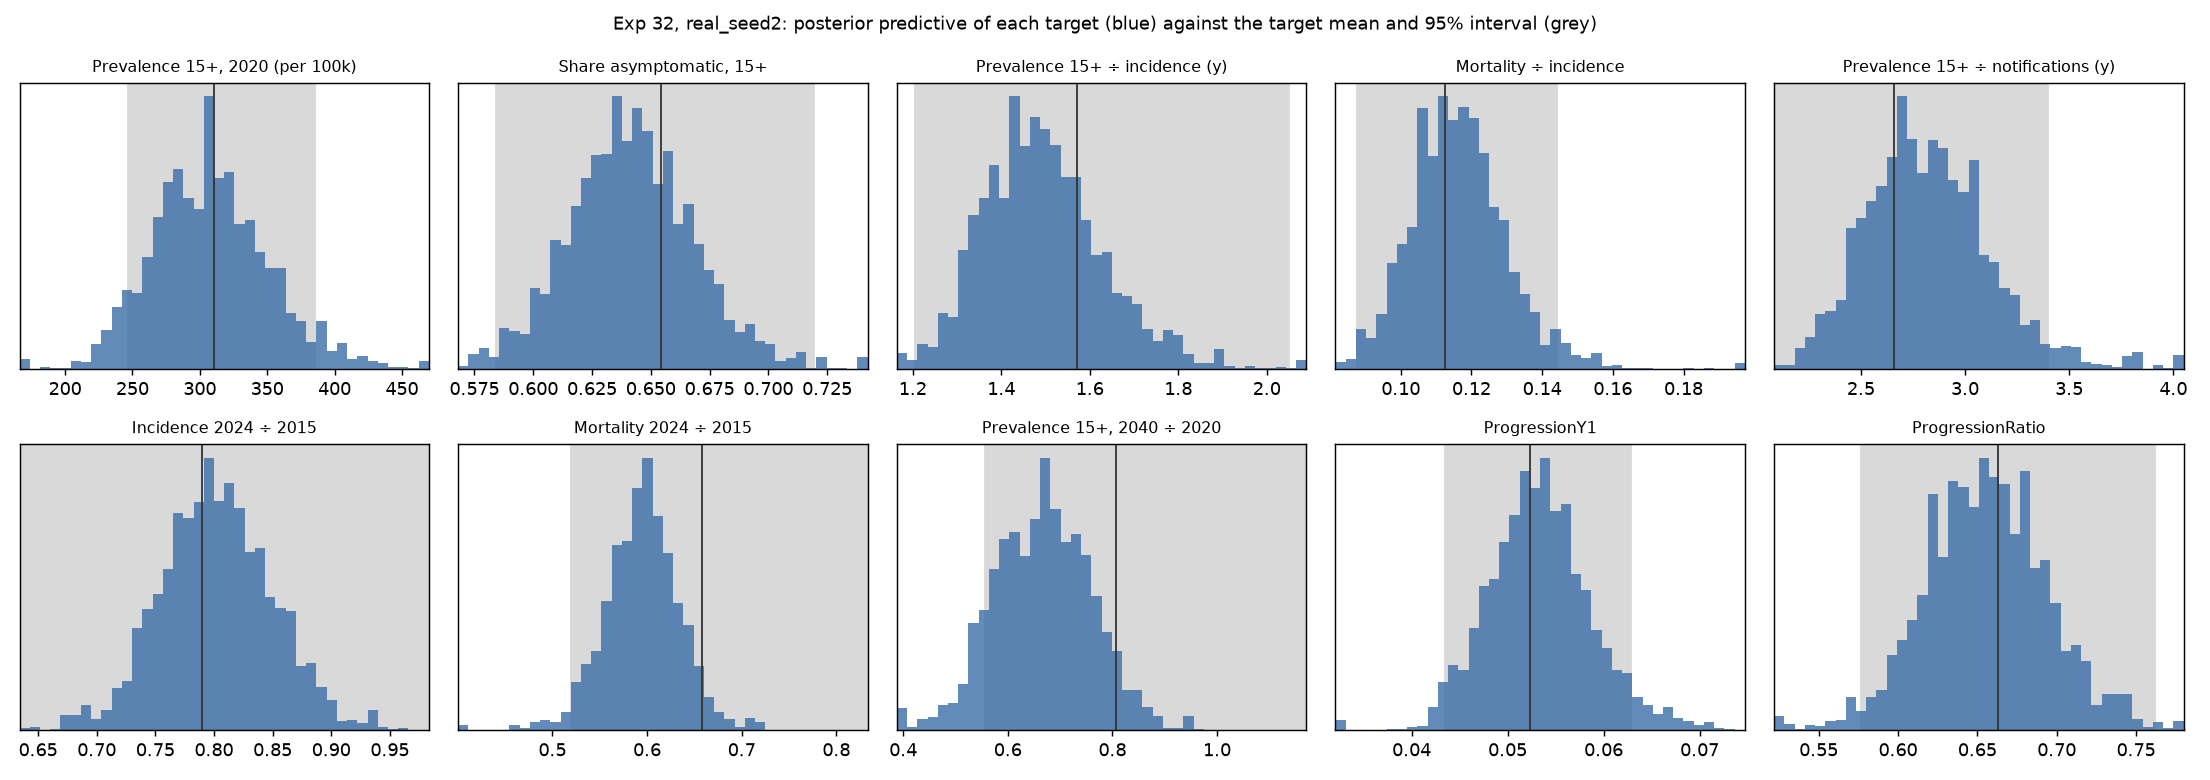

The data file committed next to this chart (first rows):
target, target_mean, target_lo, target_hi, post_q025, post_q50, post_q975
prevalence, 0.003103, 0.002467, 0.003854, 0.002321, 0.003065, 0.004025
prop_asymptomatic, 0.6543, 0.5843, 0.7195, 0.5897, 0.6412, 0.6975
prev_to_inc, 1.571, 1.205, 2.05, 1.263, 1.483, 1.791
mort_to_inc, 0.1125, 0.0877, 0.1443, 0.092, 0.1156, 0.1455
prev_to_notif, 2.66, 2.083, 3.396, 2.299, 2.804, 3.521
inc_ratio, 0.7897, 0.6342, 0.9833, 0.7102, 0.8013, 0.895
mort_ratio, 0.6579, 0.5196, 0.833, 0.5172, 0.5959, 0.6721
prev_2040_ratio, 0.8064, 0.5556, 1.171, 0.4798, 0.6696, 0.8489
ProgressionY1, 0.0523, 0.0435, 0.06288, 0.0436, 0.05329, 0.06518
ProgressionRatio, 0.663, 0.5769, 0.762, 0.5786, 0.6558, 0.7362
prevalence_all_2020 (per 100k), , , , 235.4, 324.6, 427.3
prevalence_15plus_1995 (per 100k), , , , 346, 550.3, 837.6
prevalence_15plus_2024 (per 100k), , , , 204.8, 274.6, 360.8
incidence_2024 (per 100k), , , , 126.7, 187.5, 255.6
notifications_2020 (per 100k), , , , 74.48, 109.6, 151.6
mortality_2024 (per 100k), , , , 14.33, 21.47, 31.01
population_2020, , , , 3.686, 3.801, 3.894
